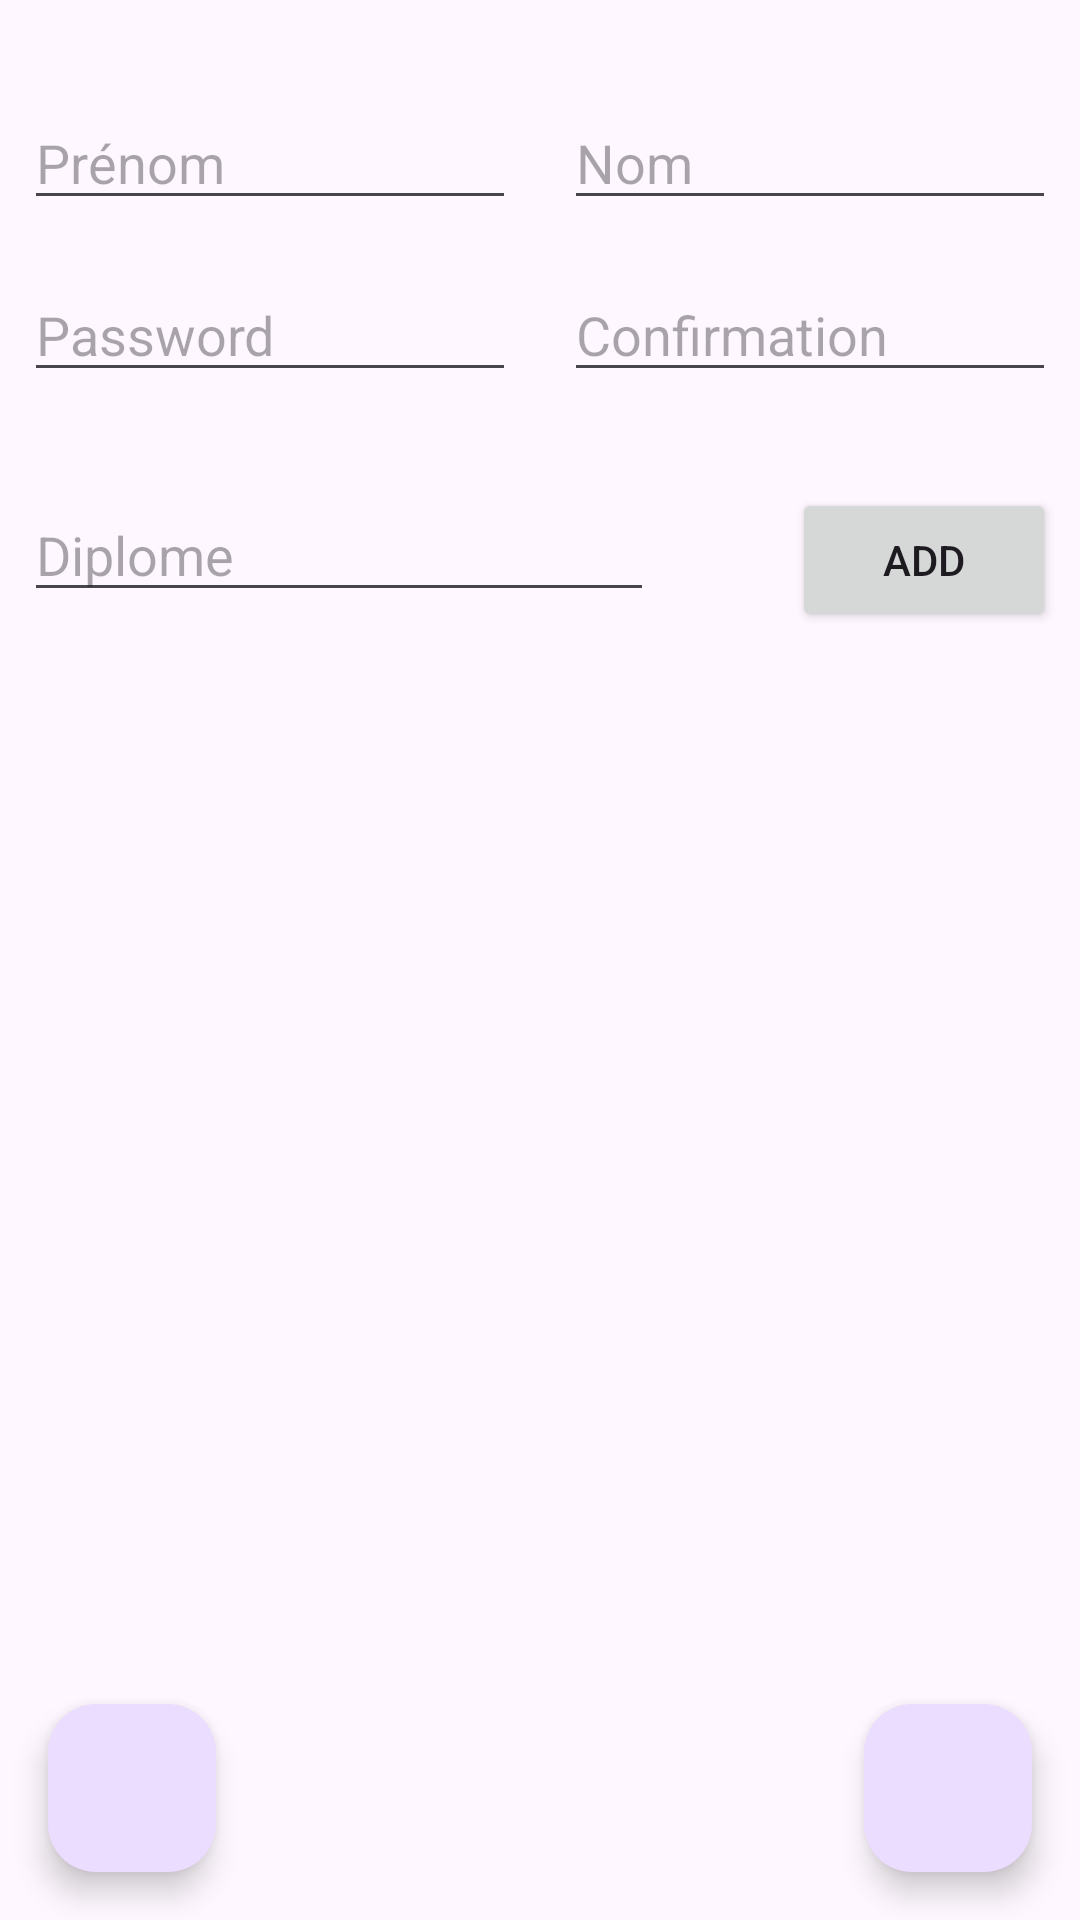

Produce the Android XML layout that renders to this screen, including the resource entries it uses.
<!-- AndroidManifest.xml: application theme Theme.DemoAndroid -->
<!-- res/layout/fragment_recap.xml -->
<?xml version="1.0" encoding="utf-8"?>
<androidx.constraintlayout.widget.ConstraintLayout xmlns:android="http://schemas.android.com/apk/res/android"
    xmlns:app="http://schemas.android.com/apk/res-auto"
    xmlns:tools="http://schemas.android.com/tools"
    android:layout_width="match_parent"
    android:layout_height="match_parent"
    tools:context=".fragments.RecapFragment">


    <EditText
        android:id="@+id/et_first_name_recap_fragment"
        android:layout_width="0dp"
        android:layout_height="wrap_content"
        android:layout_marginStart="8dp"
        android:layout_marginTop="32dp"
        android:layout_marginEnd="8dp"
        android:ems="10"
        android:hint="Prénom"
        android:inputType="text"
        app:layout_constraintEnd_toStartOf="@+id/et_last_name_recap_fragment"
        app:layout_constraintHorizontal_bias="0.5"
        app:layout_constraintStart_toStartOf="parent"
        app:layout_constraintTop_toTopOf="parent" />

    <EditText
        android:id="@+id/et_last_name_recap_fragment"
        android:layout_width="0dp"
        android:layout_height="wrap_content"
        android:layout_marginStart="8dp"
        android:layout_marginEnd="8dp"
        android:ems="10"
        android:hint="Nom"
        android:inputType="text"
        app:layout_constraintEnd_toEndOf="parent"
        app:layout_constraintHorizontal_bias="0.5"
        app:layout_constraintStart_toEndOf="@+id/et_first_name_recap_fragment"
        app:layout_constraintTop_toTopOf="@+id/et_first_name_recap_fragment" />

    <EditText
        android:id="@+id/et_password_recap_fragment"
        android:layout_width="0dp"
        android:layout_height="wrap_content"
        android:layout_marginStart="8dp"
        android:layout_marginTop="16dp"
        android:layout_marginEnd="8dp"
        android:ems="10"
        android:hint="Password"
        android:inputType="text|textPassword"
        app:layout_constraintEnd_toStartOf="@+id/et_confirmation_recap_fragment"
        app:layout_constraintHorizontal_bias="0.5"
        app:layout_constraintStart_toStartOf="parent"
        app:layout_constraintTop_toBottomOf="@+id/et_first_name_recap_fragment" />

    <EditText
        android:id="@+id/et_confirmation_recap_fragment"
        android:layout_width="0dp"
        android:layout_height="wrap_content"
        android:layout_marginStart="8dp"
        android:layout_marginEnd="8dp"
        android:ems="10"
        android:hint="Confirmation"
        android:inputType="text|textPassword"
        app:layout_constraintEnd_toEndOf="parent"
        app:layout_constraintHorizontal_bias="0.5"
        app:layout_constraintStart_toEndOf="@+id/et_password_recap_fragment"
        app:layout_constraintTop_toTopOf="@+id/et_password_recap_fragment" />

    <EditText
        android:id="@+id/et_diploma_recap_fragment"
        android:layout_width="wrap_content"
        android:layout_height="wrap_content"
        android:layout_marginStart="8dp"
        android:layout_marginTop="32dp"
        android:ems="10"
        android:hint="Diplome"
        android:inputType="text"
        app:layout_constraintStart_toStartOf="parent"
        app:layout_constraintTop_toBottomOf="@+id/et_password_recap_fragment" />

    <Button
        android:id="@+id/btn_diploma_recap_fragment"
        android:layout_width="wrap_content"
        android:layout_height="wrap_content"
        android:layout_marginTop="32dp"
        android:layout_marginEnd="8dp"
        android:text="Add"
        app:layout_constraintEnd_toEndOf="parent"
        app:layout_constraintTop_toBottomOf="@+id/et_confirmation_recap_fragment" />

    <androidx.recyclerview.widget.RecyclerView
        android:id="@+id/rv_diploma_recap_fragment"
        android:layout_width="0dp"
        android:layout_height="0dp"
        app:layout_constraintBottom_toBottomOf="parent"
        app:layout_constraintEnd_toEndOf="parent"
        app:layout_constraintStart_toStartOf="parent"
        app:layout_constraintTop_toBottomOf="@+id/et_diploma_recap_fragment" />

    <com.google.android.material.floatingactionbutton.FloatingActionButton
        android:id="@+id/btn_next_recap_fragment"
        android:layout_width="wrap_content"
        android:layout_height="wrap_content"
        android:layout_marginEnd="16dp"
        android:layout_marginBottom="16dp"
        android:clickable="true"
        android:src="@drawable/baseline_keyboard_arrow_right_24"
        app:layout_constraintBottom_toBottomOf="parent"
        app:layout_constraintEnd_toEndOf="parent" />

    <com.google.android.material.floatingactionbutton.FloatingActionButton
        android:id="@+id/btn_home_recap_fragment"
        android:layout_width="wrap_content"
        android:layout_height="wrap_content"
        android:layout_marginStart="16dp"
        android:layout_marginBottom="16dp"
        android:clickable="true"
        android:src="@drawable/baseline_home_24"
        app:layout_constraintBottom_toBottomOf="parent"
        app:layout_constraintStart_toStartOf="parent" />
</androidx.constraintlayout.widget.ConstraintLayout>
<!-- resources referenced by this layout -->
<resources>
  <style name="Theme.DemoAndroid" parent="Base.Theme.DemoAndroid" />
  <style name="Base.Theme.DemoAndroid" parent="Theme.Material3.DayNight">
          
           <item name="colorPrimary">@color/blue</item>
      </style>
  <color name="blue">#0E545B</color>
</resources>
